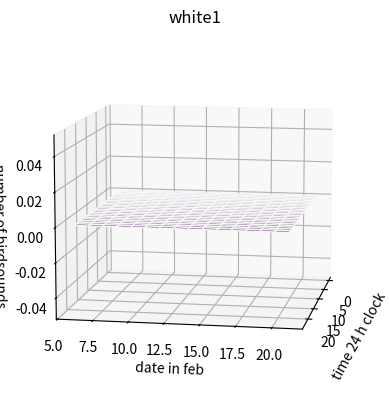

Reproduce this figure in Python. (Note: this script raises an exception after producing the figure.)
import numpy as np
import matplotlib.pyplot as plt
import pathlib
from mpl_toolkits import mplot3d


class BirdAnalyzer:
    def __init__(self, color = "white", color_num = "1"):
        #overweiv of file structure
        self.sections = np.array(["Selection","View","Channel","Begin Time (s)","End Time (s)","Low Freq (Hz)","High Freq (Hz)","Common Name","Species Code","Confidence","Begin Path","File Offset (s)"])
    
        #file location
        self.date = "20260205"
        self.underscore = "_"
        self.time = "000000"
        self.wav = ".BirdNET.selection.table.txt"
        self.color = color
        self.slash = "/"
        self.color_number = color_num
        self.prepath = "result/"
        self.filename = self.prepath + self.color + self.slash + self.color + self.color_number + self.slash + self.date + self.slash + self.date + self.underscore + self.time + self.wav
        self.valid_filename = False

        #for end plot
        #sorted by species
        self.species_sub = np.array([])
        self.species_day = np.array([])
        self.species_total = np.array([])
        self.species_sub_count = np.array([])
        self.species_day_count = np.array([])
        self.species_total_count = np.array([])

        #only activity sorted by hourly time
        self.activity_during_day = np.zeros(24)#for all hours of the day
        self.activity_over_time = np.empty((0, 24), dtype=float)#2D matrix time horizontaly and day vertical
        self.correspondig_color = np.array([])
        self.correspondig_day = np.array([])
        
        self.hour_axis = np.array([])
        self.day_axis = np.array([])
        
    def erase_dummy_data(self):
        pass

    def __str__(self):
        """
        index = np.argsort(self.species_total)
        sorted_species = self.species_total[index]
        sorted_count = self.species_total_count[index]

        string = "spesies total: \n" + str(sorted_species) + "\n"
        string = string + "spesies total count" + str(sorted_count) + "\n"
        """
        string = np.str_(self.activity_over_time)

        return string
    


    def plot_over_time(self, color):
        title = self.color + self.color_number
        xlabel = "time 24 h clock"
        ylabel = "date in feb"
        zlabel = "number of birdsounds"

        savepath = "../figures/" + title +".png"

        times = np.arange(24)#for all hours of the day
        dates = self.correspondig_day
        TIMES, DATES = np.meshgrid(times, dates)
        activities = self.activity_over_time
        
        fig = plt.figure()
        ax = plt.axes(projection='3d')
        
        ax.plot_surface(TIMES, DATES, activities, cmap='viridis', edgecolor=color)
        ax.set_title(title)
        ax.set_xlabel(xlabel)
        ax.set_ylabel(ylabel)
        ax.set_zlabel(zlabel)

        ax.view_init(elev=10, azim=10)#look directly at y
        plt.savefig(savepath)
        #plt.show()
        return 0

    def update_filename(self):
        self.filename = self.prepath + self.color + self.slash + self.color + self.color_number + self.slash + self.date + self.slash + self.date + self.underscore + self.time + self.wav

    def advance_one_recording(self): 
        file_exist_in_path = False   
        #advance more if file was corrupt and could not be analyzed
        while (not file_exist_in_path):
            
            if self.time == "-1":
                self.time = "00001"

            #handles stupid first syntax
            elif (self.time == "000001"):
                self.time = "00000"
        
            else:
                self.time = str(int(self.time) + 10000)

            #give the pre '0'
            if (int(self.time) < 100000):
                self.time = '0' + self.time

            #turn day
            if (int(self.time) >= 240000):
                self.time = "-1"
                self.date = str(int(self.date)+1)

                #logic for datastorage clear temporary storage
                self.species_day_count = np.array([])
                self.species_day = np.array([])

                #store data to be stored
                self.store_data()

            #more logic
            self.species_sub = np.array([])
            self.species_sub_count = np.array([])

            self.update_filename()
            file_path = pathlib.Path(self.filename)
            file_exist_in_path = file_path.is_file()

            if int(self.date[-2:]) >= 21:#last two digits in date var
                print("this file return False")
                self.valid_filename = False
                return False #return False when there are no more in the given color
            
        self.update_filename()
        self.valid_filename = True
        return True #return true if recording was found
    
    def advance_color(self):
        self.color_number = str(int(self.color_number) + 1)
        self.time = "-1"
        self.date = "20260205"

        if int(self.color_number) >= 5:
            if self.color == "red":
                return False # done advancing color
            
            self.color = "red"
            self.color_number = '1'
        
        #print("swithching to: ", self.color, self.color_number)
        self.update_filename()
        return True

    def analyze_file(self):
        with open(self.filename, 'r') as txt_file:
            #print("reading: " + self.filename)
            for line in txt_file:
                observation = np.array(line.split('\t'))
                current_species = observation[np.where(self.sections == "Common Name")][0]

                #see if current spesies need to be added to the different lists
                if (current_species not in self.species_sub):
                    self.species_sub = np.append(self.species_sub, current_species)
                    self.species_sub_count = np.append(self.species_sub_count, 0)

                    if (current_species not in self.species_day):
                        self.species_day = np.append(self.species_day, current_species)
                        self.species_day_count = np.append(self.species_day_count, 0)

                        if (current_species not in self.species_total):
                            self.species_total = np.append(self.species_total, current_species)
                            self.species_total_count = np.append(self.species_total_count, 0)
                
                #add to the count
                self.species_sub_count[np.where(self.species_sub == current_species)] += 1
                self.species_day_count[np.where(self.species_day == current_species)] += 1
                self.species_total_count[np.where(self.species_total == current_species)] += 1
                
        #store activity data
        time_index = int(self.time) // 10000 #should give index from 0 to 23
        self.activity_during_day[time_index] = np.sum(self.species_sub_count)

        return 0

    def analyze_color(self):
        dateBool = True
        while dateBool:
            dateBool = self.advance_one_recording()
            if dateBool:
                self.analyze_file()

    def store_data(self):#when microphones did not go to 23 
        #if one day is passed stack the result to activity over time 
        #print(self.activity_during_day)
        self.activity_over_time = np.vstack((self.activity_over_time, self.activity_during_day))
        section = self.color + str(self.color_number)
        self.correspondig_color = np.append(self.correspondig_color, section)
        self.correspondig_day = np.append(self.correspondig_day, float(self.date[-2:]))

        #clean some arrays
        self.activity_during_day = np.zeros(24)

white1_analyzer = BirdAnalyzer("white", "1")
white2_analyzer = BirdAnalyzer("white", "2")
white3_analyzer = BirdAnalyzer("white", "3")
white4_analyzer = BirdAnalyzer("white", "4")

red1_analyzer = BirdAnalyzer("red", "1")
red2_analyzer = BirdAnalyzer("red", "2")
red3_analyzer = BirdAnalyzer("red", "3")
red4_analyzer = BirdAnalyzer("red", "4")

white1_analyzer.analyze_color()
white2_analyzer.analyze_color()
white3_analyzer.analyze_color()
white4_analyzer.analyze_color()

red1_analyzer.analyze_color()
red2_analyzer.analyze_color()
red3_analyzer.analyze_color()
red4_analyzer.analyze_color()

#white2_analyzer.analyze_color()
#white3_analyzer.analyze_color()
#white4_analyzer.analyze_color()

#white1_analyzer.erase_dummy_data()

#print(white1_analyzer.correspondig_day)
#print(white1_analyzer.activity_over_time)


plot_colors = np.array([
            "#f7f7f7",
            "#d9d9d9",
            "#bdbdbd",
            "#969696",
            "#fc9272",
            "#fb6a4a",
            "#de2d26",
            "#a50f15"
        ])

white1_analyzer.plot_over_time(plot_colors[0])
white2_analyzer.plot_over_time(plot_colors[1])
white3_analyzer.plot_over_time(plot_colors[2])
white4_analyzer.plot_over_time(plot_colors[3])

red1_analyzer.plot_over_time(plot_colors[4])
red2_analyzer.plot_over_time(plot_colors[5])
red3_analyzer.plot_over_time(plot_colors[6])
red4_analyzer.plot_over_time(plot_colors[7])


"""
colorBool = True
dateBool = True
while colorBool:
    while dateBool:
        dateBool = analyzer.advance_one_recording()
        if dateBool and colorBool:
            analyzer.analyze_file()
    colorBool = analyzer.advance_color()
    dateBool = True
"""
#analyzer.plot_over_time()
